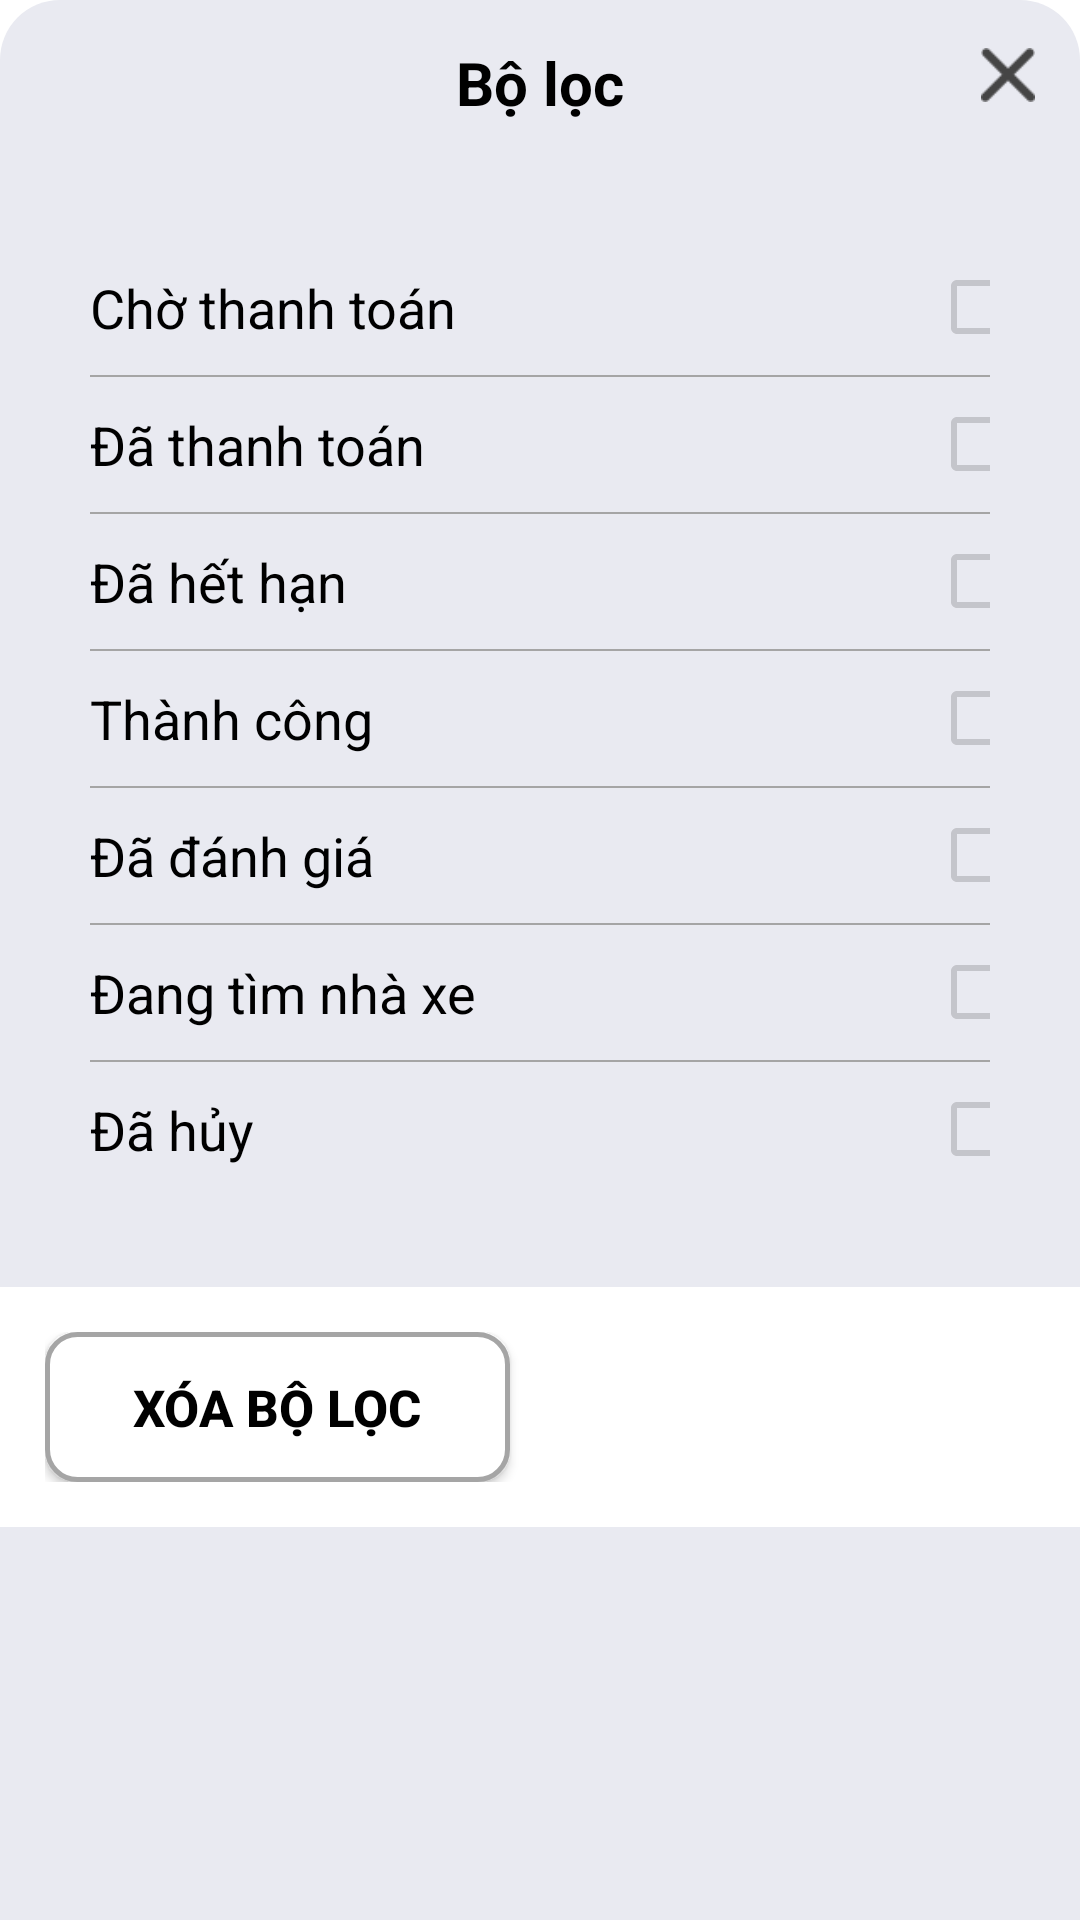

Android layout source for this screen:
<!-- AndroidManifest.xml: application theme Theme.UngDungDatXeKhach -->
<!-- res/layout/layout_dialog_filter_order.xml -->
<?xml version="1.0" encoding="utf-8"?>
<RelativeLayout xmlns:android="http://schemas.android.com/apk/res/android"
    xmlns:app="http://schemas.android.com/apk/res-auto"
    android:layout_width="match_parent"
    android:layout_height="wrap_content"
    android:background="@drawable/dialog_bg"
    android:backgroundTint="#E9EAF1">
    <RelativeLayout
        android:id="@+id/rltHeader"
        android:layout_width="match_parent"
        android:layout_height="50dp">
        <TextView
            android:layout_width="wrap_content"
            android:layout_height="wrap_content"
            android:text="Bộ lọc"
            android:textSize="20dp"
            android:textStyle="bold"
            android:textColor="@color/black"
            android:layout_centerHorizontal="true"
            android:layout_centerVertical="true"
            android:paddingTop="5dp"/>

        <ImageView
            android:id="@+id/imgFilterClose"
            android:layout_width="18dp"
            android:layout_height="18dp"
            android:src="@drawable/multiply"
            android:layout_alignParentRight="true"
            android:layout_centerVertical="true"
            android:layout_marginRight="15dp"/>


    </RelativeLayout>

    <LinearLayout
        android:id="@+id/lnabc"
        android:layout_below="@id/rltHeader"
        android:layout_width="match_parent"
        android:layout_height="wrap_content"
        android:orientation="vertical"
        android:layout_margin="15dp"
        android:padding="15dp"
        android:background="@drawable/radius10">

        <RelativeLayout
            android:id="@+id/rltWaitPaid"
            android:layout_width="match_parent"
            android:layout_height="45dp">
            <TextView
                android:layout_width="wrap_content"
                android:layout_height="wrap_content"
                android:text="Chờ thanh toán"
                android:textSize="18dp"
                android:layout_centerVertical="true"
                android:textColor="@color/black" />
            <CheckBox
                android:id="@+id/cbWaitPaid"
                android:layout_width="20dp"
                android:layout_height="20dp"
                android:layout_alignParentRight="true"
                android:layout_centerVertical="true"
                android:enabled="false" />
        </RelativeLayout>
        <View
            android:layout_width="match_parent"
            android:layout_height="0.8dp"
            android:background="#a5a5a5"/>

        <RelativeLayout
            android:id="@+id/rltPaid"
            android:layout_width="match_parent"
            android:layout_height="45dp">

            <TextView
                android:layout_width="wrap_content"
                android:layout_height="wrap_content"
                android:text="Đã thanh toán"
                android:textSize="18dp"
                android:textColor="@color/black"
                android:layout_centerVertical="true"/>
            <CheckBox
                android:id="@+id/cbPaid"
                android:layout_width="20dp"
                android:layout_height="20dp"
                android:layout_alignParentRight="true"
                android:layout_centerVertical="true"
                android:enabled="false"/>
        </RelativeLayout>

        <View
            android:layout_width="match_parent"
            android:layout_height="0.8dp"
            android:background="#a5a5a5"/>

        <RelativeLayout
            android:id="@+id/rltTimeOut"
            android:layout_width="match_parent"
            android:layout_height="45dp">

            <TextView
                android:layout_width="wrap_content"
                android:layout_height="wrap_content"
                android:text="Đã hết hạn"
                android:textSize="18dp"
                android:textColor="@color/black"
                android:layout_centerVertical="true"/>
            <CheckBox
                android:id="@+id/cbTimeOut"
                android:layout_width="20dp"
                android:layout_height="20dp"
                android:layout_alignParentRight="true"
                android:layout_centerVertical="true"
                android:enabled="false"/>
        </RelativeLayout>
        <View
            android:layout_width="match_parent"
            android:layout_height="0.8dp"
            android:background="#a5a5a5"/>

        <RelativeLayout
            android:id="@+id/rltSuccess"
            android:layout_width="match_parent"
            android:layout_height="45dp">

            <TextView
                android:layout_width="wrap_content"
                android:layout_height="wrap_content"
                android:text="Thành công"
                android:textSize="18dp"
                android:textColor="@color/black"
                android:layout_centerVertical="true"/>
            <CheckBox
                android:id="@+id/cbSuccess"
                android:layout_width="20dp"
                android:layout_height="20dp"
                android:layout_alignParentRight="true"
                android:layout_centerVertical="true"
                android:enabled="false"/>
        </RelativeLayout>

        <View
            android:layout_width="match_parent"
            android:layout_height="0.8dp"
            android:background="#a5a5a5"/>

        <RelativeLayout
            android:id="@+id/rltEvaluate"
            android:layout_width="match_parent"
            android:layout_height="45dp">

            <TextView
                android:layout_width="wrap_content"
                android:layout_height="wrap_content"
                android:text="Đã đánh giá"
                android:textSize="18dp"
                android:textColor="@color/black"
                android:layout_centerVertical="true"/>
            <CheckBox
                android:id="@+id/cbEvaluate"
                android:layout_width="20dp"
                android:layout_height="20dp"
                android:layout_alignParentRight="true"
                android:layout_centerVertical="true"
                android:enabled="false"/>
        </RelativeLayout>

        <View
            android:layout_width="match_parent"
            android:layout_height="0.8dp"
            android:background="#a5a5a5"/>

        <RelativeLayout
            android:id="@+id/rltSearchBus"
            android:layout_width="match_parent"
            android:layout_height="45dp">

            <TextView
                android:layout_width="wrap_content"
                android:layout_height="wrap_content"
                android:text="Đang tìm nhà xe"
                android:textSize="18dp"
                android:textColor="@color/black"
                android:layout_centerVertical="true"/>
            <CheckBox
                android:id="@+id/cbSearchBus"
                android:layout_width="20dp"
                android:layout_height="20dp"
                android:layout_alignParentRight="true"
                android:layout_centerVertical="true"
                android:enabled="false"/>
        </RelativeLayout>

        <View
            android:layout_width="match_parent"
            android:layout_height="0.8dp"
            android:background="#a5a5a5"/>

        <RelativeLayout
            android:id="@+id/rltDestroy"
            android:layout_width="match_parent"
            android:layout_height="45dp">

            <TextView
                android:layout_width="wrap_content"
                android:layout_height="wrap_content"
                android:text="Đã hủy"
                android:textSize="18dp"
                android:textColor="@color/black"
                android:layout_centerVertical="true"/>
            <CheckBox
                android:id="@+id/cbDestroy"
                android:layout_width="20dp"
                android:layout_height="20dp"
                android:layout_alignParentRight="true"
                android:layout_centerVertical="true"
                android:enabled="false"/>
        </RelativeLayout>


    </LinearLayout>

    <LinearLayout
        android:id="@+id/lnFooter"
        android:layout_width="match_parent"
        android:layout_height="80dp"
        android:background="@color/white"
        android:orientation="horizontal"
        android:padding="15dp"
        android:layout_below="@id/lnabc">
        <androidx.appcompat.widget.AppCompatButton
            android:id="@+id/btnOrderDelete"
            android:layout_width="0dp"
            android:layout_height="match_parent"
            android:layout_weight="1"
            android:background="@drawable/radius10_border"
            android:layout_marginRight="20dp"
            android:text="Xóa bộ lọc"
            android:textColor="@color/black"
            android:textSize="17dp"
            android:textStyle="bold" />
        <androidx.appcompat.widget.AppCompatButton
            android:id="@+id/btnOrderConfirm"
            android:layout_width="0dp"
            android:layout_height="match_parent"
            android:layout_weight="1"
            android:background="@drawable/radius10"
            android:text="Áp dụng"
            android:textColor="@color/white"
            android:textSize="17dp"
            android:textStyle="bold"
            android:backgroundTint="#00cba9" />
    </LinearLayout>

</RelativeLayout>
<!-- resources referenced by this layout -->
<resources>
  <!-- drawable dialog_bg (drawable) -->
  <?xml version="1.0" encoding="utf-8"?>
  <shape xmlns:android="http://schemas.android.com/apk/res/android">
  
  
      <corners
          android:topLeftRadius="20dp"
          android:topRightRadius="20dp"
          />
  
  
  
  
  
  
  </shape>
  <!-- drawable multiply: png bitmap (drawable, 767 bytes) -->
  <!-- drawable radius10_border (drawable) -->
  <?xml version="1.0" encoding="utf-8"?>
  <shape xmlns:android="http://schemas.android.com/apk/res/android">
      <corners android:radius="10dp"/>
      <stroke
          android:width="1.5dp"
          android:color="#a5a5a5"/>
      <solid
          android:color="@color/white"/>
  
  </shape>
  <style name="Theme.UngDungDatXeKhach" parent="Theme.MaterialComponents.DayNight.NoActionBar">
          
          <item name="colorPrimary">@color/purple_500</item>
          <item name="colorPrimaryVariant">@color/purple_700</item>
          <item name="colorOnPrimary">@color/white</item>
          
          <item name="colorSecondary">@color/teal_200</item>
          <item name="colorSecondaryVariant">@color/teal_700</item>
          <item name="colorOnSecondary">@color/black</item>
          
          <item name="android:statusBarColor">?attr/colorPrimaryVariant</item>
          
      </style>
  <!-- not gathered from this repository: default colours our renderer supplied (Android Studio template values) -->
  <color name="purple_500">#FF6200EE</color>
  <color name="purple_700">#FF3700B3</color>
  <color name="teal_200">#FF03DAC5</color>
  <color name="teal_700">#FF018786</color>
  <color name="black">#FF000000</color>
  <color name="white">#FFFFFFFF</color>
</resources>
